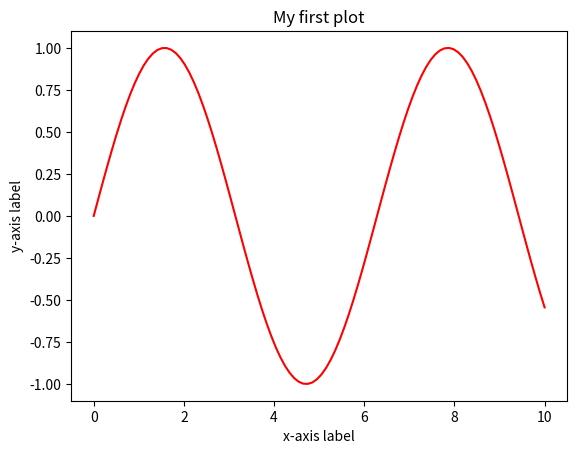

The matplotlib source for this figure:
# ------------------------------- #
# ------- Package imports ------- #
# ------------------------------- #

import numpy as np # imports the entire namespace of functions belonging to numpy
import matplotlib # imports the entire namespace of functions belonging to matplotlib
import matplotlib.pyplot as plt # shortens matplotlib.pyplot -> plt


# ------------------------- #
# ------- Plotting  ------- #
# ------------------------- #

fig,axs = plt.subplots()       # creates a figure object
x = np.linspace(0, 10, 100)    # creates array from 0->100 with 100 elements in increments
                               # of 10/100

y = np.sin(x)                  # evaluates sin(x) on the array x
axs.plot(x, y, 'r')            # plots y(x), 'r': colour red
axs.set_xlabel('x-axis label') # xlabel
axs.set_ylabel('y-axis label') # ylabel
axs.set_title('My first plot') # title

plt.show()                     # displays the figure in the X-window


